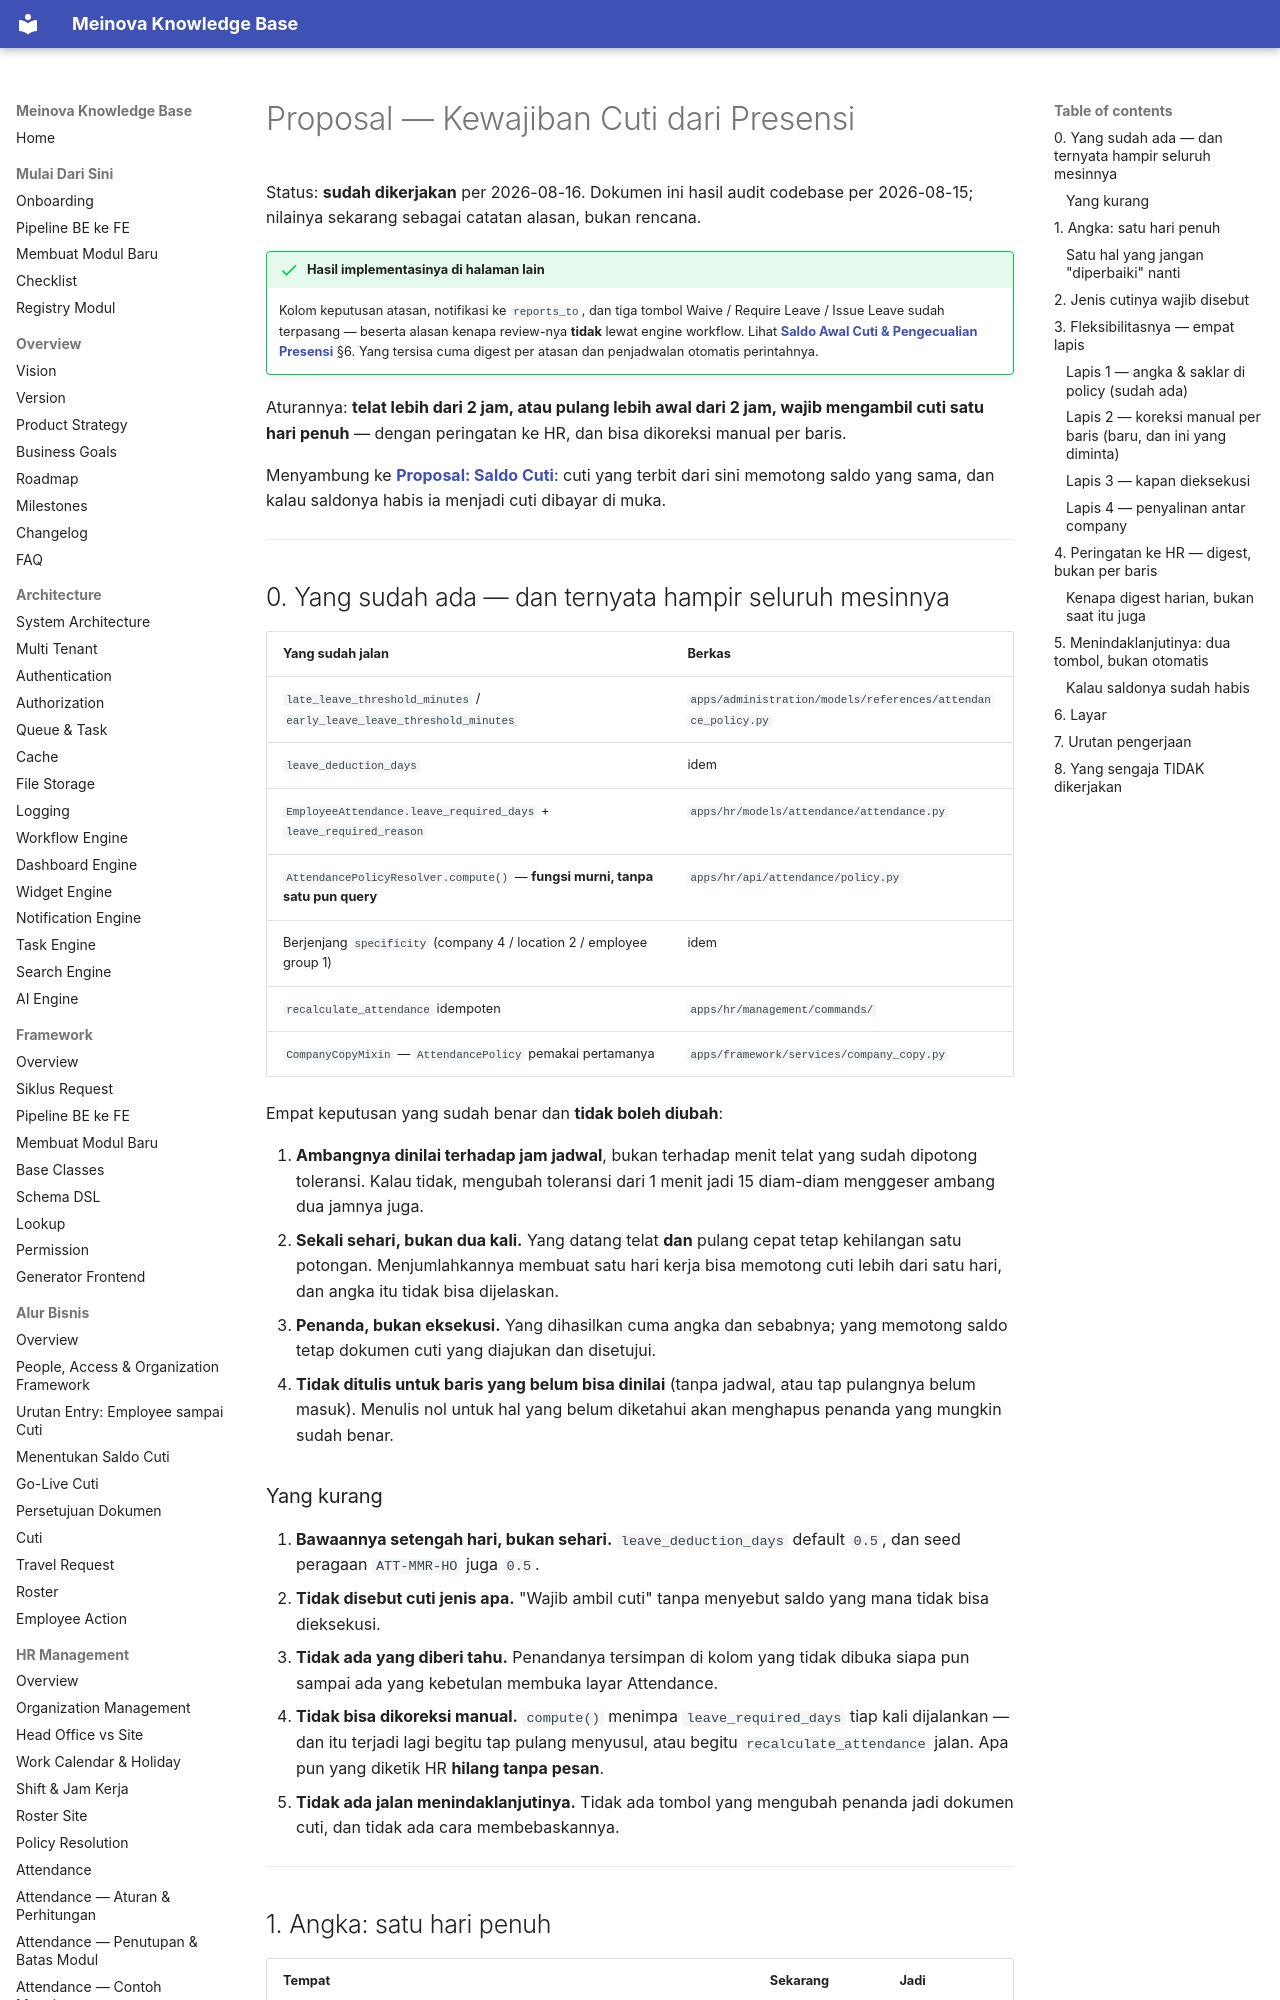

repository: 21bria/meinova-erp-api · page: 03-modules/hr/Attendance-Leave-Obligation-Proposal/index.html · generator: mkdocs

# Proposal — Kewajiban Cuti dari Presensi

Status: **sudah dikerjakan** per 2026-08-16. Dokumen ini hasil audit codebase per
2026-08-15; nilainya sekarang sebagai catatan alasan, bukan rencana.

!!! success "Hasil implementasinya di halaman lain"
    Kolom keputusan atasan, notifikasi ke `reports_to`, dan tiga tombol
    Waive / Require Leave / Issue Leave sudah terpasang — beserta alasan kenapa
    review-nya **tidak** lewat engine workflow. Lihat
    **[Saldo Awal Cuti & Pengecualian Presensi](Leave-Opening-Attendance-Exception.md)**
    §6. Yang tersisa cuma digest per atasan dan penjadwalan otomatis perintahnya.

Aturannya: **telat lebih dari 2 jam, atau pulang lebih awal dari 2 jam, wajib
mengambil cuti satu hari penuh** — dengan peringatan ke HR, dan bisa dikoreksi
manual per baris.

Menyambung ke **[Proposal: Saldo Cuti](Leave-Balance-Proposal.md)**: cuti yang
terbit dari sini memotong saldo yang sama, dan kalau saldonya habis ia menjadi
cuti dibayar di muka.

---

## 0. Yang sudah ada — dan ternyata hampir seluruh mesinnya

| Yang sudah jalan | Berkas |
|---|---|
| `late_leave_threshold_minutes` / `early_leave_leave_threshold_minutes` | `apps/administration/models/references/attendance_policy.py` |
| `leave_deduction_days` | idem |
| `EmployeeAttendance.leave_required_days` + `leave_required_reason` | `apps/hr/models/attendance/attendance.py` |
| `AttendancePolicyResolver.compute()` — **fungsi murni, tanpa satu pun query** | `apps/hr/api/attendance/policy.py` |
| Berjenjang `specificity` (company 4 / location 2 / employee group 1) | idem |
| `recalculate_attendance` idempoten | `apps/hr/management/commands/` |
| `CompanyCopyMixin` — `AttendancePolicy` pemakai pertamanya | `apps/framework/services/company_copy.py` |

Empat keputusan yang sudah benar dan **tidak boleh diubah**:

1. **Ambangnya dinilai terhadap jam jadwal**, bukan terhadap menit telat yang
   sudah dipotong toleransi. Kalau tidak, mengubah toleransi dari 1 menit jadi
   15 diam-diam menggeser ambang dua jamnya juga.
2. **Sekali sehari, bukan dua kali.** Yang datang telat **dan** pulang cepat
   tetap kehilangan satu potongan. Menjumlahkannya membuat satu hari kerja bisa
   memotong cuti lebih dari satu hari, dan angka itu tidak bisa dijelaskan.
3. **Penanda, bukan eksekusi.** Yang dihasilkan cuma angka dan sebabnya; yang
   memotong saldo tetap dokumen cuti yang diajukan dan disetujui.
4. **Tidak ditulis untuk baris yang belum bisa dinilai** (tanpa jadwal, atau
   tap pulangnya belum masuk). Menulis nol untuk hal yang belum diketahui akan
   menghapus penanda yang mungkin sudah benar.

### Yang kurang

1. **Bawaannya setengah hari, bukan sehari.** `leave_deduction_days` default
   `0.5`, dan seed peragaan `ATT-MMR-HO` juga `0.5`.
2. **Tidak disebut cuti jenis apa.** "Wajib ambil cuti" tanpa menyebut saldo
   yang mana tidak bisa dieksekusi.
3. **Tidak ada yang diberi tahu.** Penandanya tersimpan di kolom yang tidak
   dibuka siapa pun sampai ada yang kebetulan membuka layar Attendance.
4. **Tidak bisa dikoreksi manual.** `compute()` menimpa `leave_required_days`
   tiap kali dijalankan — dan itu terjadi lagi begitu tap pulang menyusul, atau
   begitu `recalculate_attendance` jalan. Apa pun yang diketik HR **hilang
   tanpa pesan**.
5. **Tidak ada jalan menindaklanjutinya.** Tidak ada tombol yang mengubah
   penanda jadi dokumen cuti, dan tidak ada cara membebaskannya.

---
